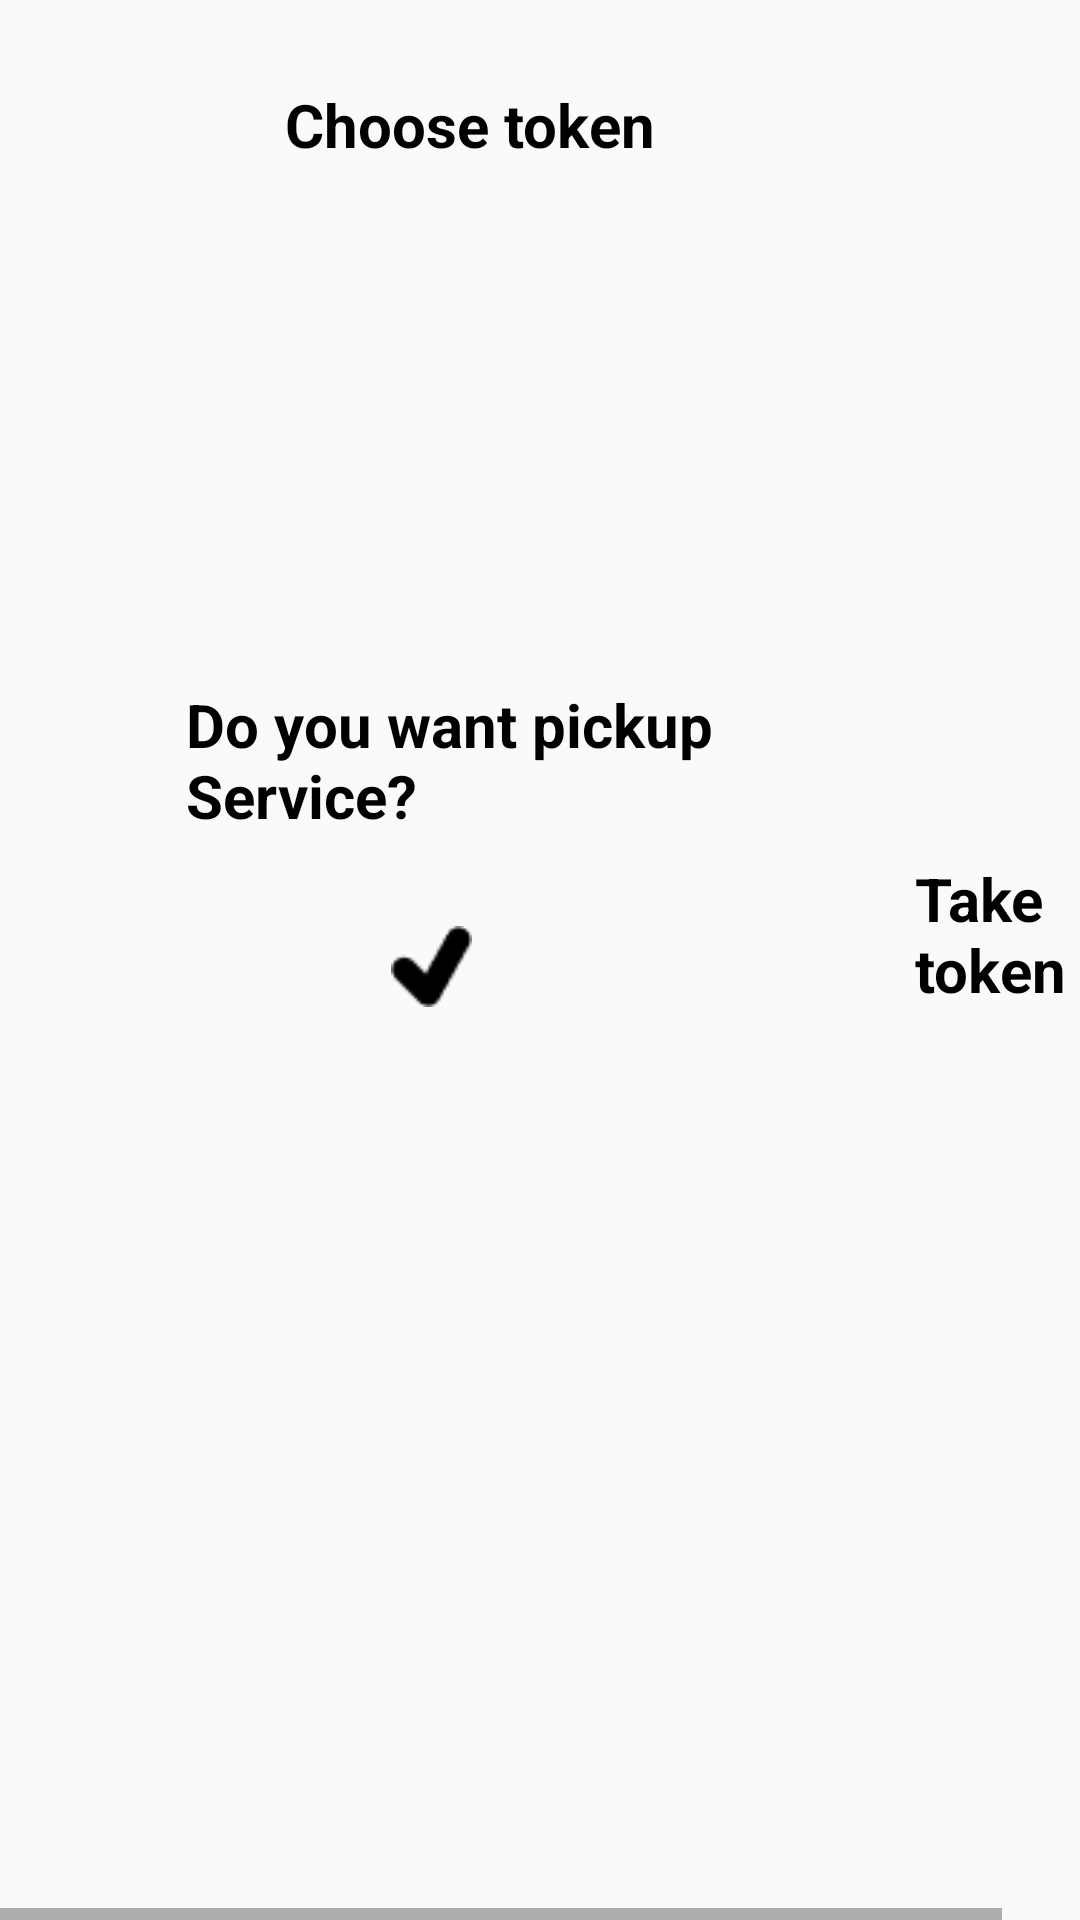

Write the Android layout XML for this screen, with the resource values it uses.
<!-- AndroidManifest.xml: application theme AppTheme -->
<!-- res/layout/time.xml -->
<HorizontalScrollView xmlns:android="http://schemas.android.com/apk/res/android" xmlns:tools="http://schemas.android.com/tools"
	android:layout_width="match_parent" android:layout_height="wrap_content" >
	
	<ScrollView android:id="@+id/time" 
		android:layout_width="wrap_content" 
		android:layout_height="match_parent" >

		<RelativeLayout android:id="@+id/content_container" 
			android:layout_width="wrap_content" 
			android:layout_height="wrap_content" >


			<RelativeLayout
				android:id="@+id/page_time_ek1"
				android:layout_width="match_parent"
				android:layout_height="wrap_content"
				android:layout_alignParentStart="true"
				android:layout_marginStart="50dp"
				android:layout_marginTop="0dp">


				<RelativeLayout
					android:id="@+id/basil_cross_solid"
					android:layout_width="wrap_content"
					android:layout_height="wrap_content"
					android:layout_marginStart="304dp"
					android:layout_marginTop="-7dp">

					<ImageView
						android:id="@+id/vector_ek88"
						android:layout_width="17.91dp"
						android:layout_height="17.86dp"
						android:layout_marginStart="16.03dp"
						android:layout_marginTop="16.03dp"
						android:contentDescription="vector_ek88"
						android:src="@drawable/vector_ek88" />

				</RelativeLayout>

				<TextView
					android:id="@+id/do_you_want_pickup_service_"
					android:layout_width="190dp"
					android:layout_height="95dp"
					android:layout_alignParentTop="true"
					android:layout_alignParentEnd="true"
					android:layout_marginLeft="10dp"
					android:layout_marginTop="228dp"
					android:layout_marginEnd="136dp"
					android:text="@string/do_you_want_pickup_service__string"
					android:textColor="@color/rectangle_1_color"
					android:textSize="20sp"
					android:textStyle="bold" />


				<RelativeLayout
					android:id="@+id/typcn_tick"
					android:layout_width="wrap_content"
					android:layout_height="wrap_content"
					android:layout_marginStart="70dp"
					android:layout_marginTop="296dp">

					<ImageView
						android:id="@+id/vector_ek89"
						android:layout_width="27.13dp"
						android:layout_height="27.09dp"
						android:layout_marginStart="10.37dp"
						android:layout_marginTop="12.5dp"
						android:contentDescription="vector_ek89"
						android:src="@drawable/vector_ek89" />

				</RelativeLayout>


				<RelativeLayout
					android:id="@+id/frame_19"
					android:layout_width="wrap_content"
					android:layout_height="wrap_content"
					android:layout_marginStart="226dp"
					android:layout_marginTop="274dp">

					<TextView
						android:id="@+id/take_token"
						android:layout_width="83dp"
						android:layout_height="74dp"
						android:layout_marginLeft="29dp"
						android:layout_marginTop="12dp"
						android:text="@string/take_token_string"
						android:textColor="@color/rectangle_1_color"
						android:textSize="20sp"
						android:textStyle="bold" />

				</RelativeLayout>

				<TextView
					android:id="@+id/choose_token"
					android:layout_width="165dp"
					android:layout_height="54dp"
					android:layout_alignParentStart="true"
					android:layout_alignParentEnd="true"
					android:layout_marginStart="45dp"
					android:layout_marginLeft="45dp"
					android:layout_marginTop="28dp"
					android:layout_marginEnd="128dp"
					android:text="@string/choose_token_string"
					android:textColor="@color/rectangle_1_color"
					android:textSize="20sp"
					android:textStyle="bold" />

			</RelativeLayout>


















		</RelativeLayout>

	</ScrollView>
</HorizontalScrollView>
<!-- resources referenced by this layout -->
<resources>
  <color name="rectangle_1_color">#000000</color>
  <!-- drawable vector_ek88: png bitmap (drawable, 251 bytes) -->
  <!-- drawable vector_ek89: png bitmap (drawable, 355 bytes) -->
  <string name="choose_token_string">Choose token</string>
  <string name="do_you_want_pickup_service__string">   Do you want pickup Service?</string>
  <string name="take_token_string">Take token</string>
  <style name="AppTheme" parent="Theme.AppCompat.Light.NoActionBar">
  		<item name="colorPrimary">@color/colorPrimary</item>
  		<item name="colorPrimaryDark">@color/colorPrimaryDark</item>
  		<item name="colorAccent">@color/colorAccent</item>
  	</style>
  <color name="colorPrimary">#008577</color>
  <color name="colorPrimaryDark">#00574B</color>
  <color name="colorAccent">#D81B60</color>
</resources>
